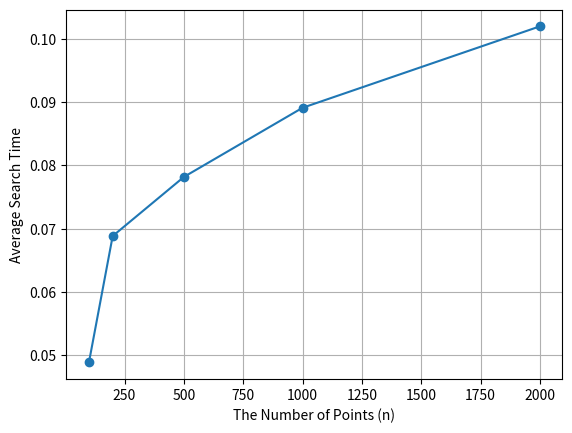

Write the Python code that produced this figure.
import matplotlib.pyplot as plt

sizes = [100, 200, 500, 1000, 2000]
avg_times = [0.04885561, 0.06882020, 0.07816515, 0.08909645, 0.10196862]

plt.plot(sizes, avg_times, linestyle='-', marker='o')

plt.xlabel("The Number of Points (n)")
plt.ylabel("Average Search Time")

plt.grid(True)

plt.show()
